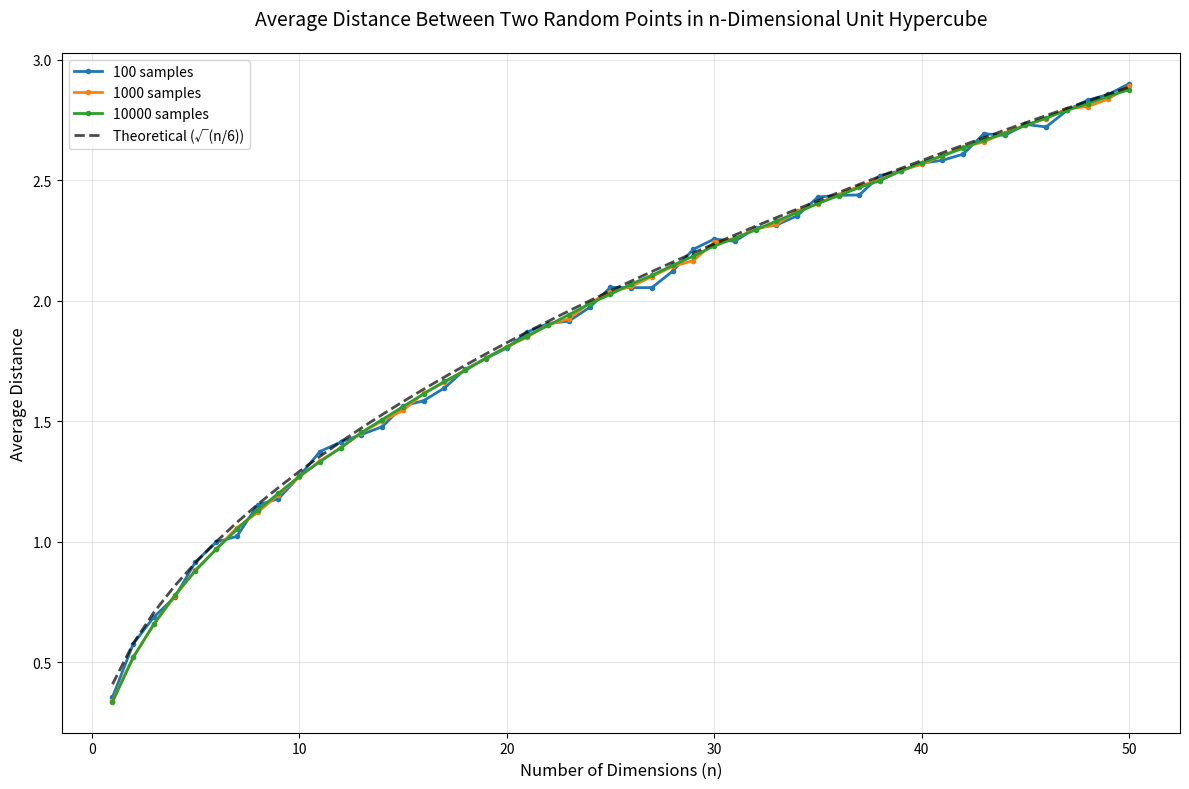

Recreate this plot in Python.
#!/usr/bin/env python3
"""
Program to plot the average distance between two random points in n-dimensional space
as a function of n (number of dimensions).

This demonstrates how distances behave in high-dimensional spaces.
"""

import numpy as np
import matplotlib.pyplot as plt


def calculate_average_distance(n_dim, n_samples):
    """
    Calculate the average Euclidean distance between two random points
    in n-dimensional unit hypercube [0,1]^n.

    Parameters:
    -----------
    n_dim : int
        Number of dimensions
    n_samples : int
        Number of sample pairs to generate

    Returns:
    --------
    float
        Average distance across all samples
    """
    # Generate random points in [0,1]^n
    # Shape: (n_samples, n_dim)
    points_1 = np.random.rand(n_samples, n_dim)
    points_2 = np.random.rand(n_samples, n_dim)

    # Calculate Euclidean distance for each pair
    # Distance = sqrt(sum((p1 - p2)^2))
    distances = np.sqrt(np.sum((points_1 - points_2)**2, axis=1))

    # Return average distance
    return np.mean(distances)


def plot_distance_vs_dimension(max_dim=50, samples_list=None):
    """
    Plot average distance between two random points as a function of dimension
    for different numbers of samples.

    Parameters:
    -----------
    max_dim : int
        Maximum number of dimensions to test
    samples_list : list of int
        List of sample sizes to test. If None, uses [100, 1000, 10000]
    """
    if samples_list is None:
        samples_list = [100, 1000, 10000]

    dimensions = np.arange(1, max_dim + 1)

    # Set random seed for reproducibility
    np.random.seed(42)

    # Create figure
    plt.figure(figsize=(12, 8))

    # For each sample size, calculate and plot average distances
    for n_samples in samples_list:
        print(f"Computing distances for {n_samples} samples...")
        avg_distances = []

        for n_dim in dimensions:
            avg_dist = calculate_average_distance(n_dim, n_samples)
            avg_distances.append(avg_dist)

            if n_dim % 10 == 0:
                print(f"  Dimension {n_dim}: avg distance = {avg_dist:.4f}")

        # Plot results
        plt.plot(dimensions, avg_distances, marker='o', markersize=3,
                label=f'{n_samples} samples', linewidth=2)

    # Add theoretical curve (for unit hypercube, expected distance ≈ sqrt(n/6))
    theoretical = np.sqrt(dimensions / 6.0)
    plt.plot(dimensions, theoretical, 'k--', linewidth=2,
            label='Theoretical (√(n/6))', alpha=0.7)

    plt.xlabel('Number of Dimensions (n)', fontsize=12)
    plt.ylabel('Average Distance', fontsize=12)
    plt.title('Average Distance Between Two Random Points in n-Dimensional Unit Hypercube',
             fontsize=14, pad=20)
    plt.legend(fontsize=10)
    plt.grid(True, alpha=0.3)
    plt.tight_layout()

    # Save figure
    output_file = 'ndim_distance_plot.png'
    plt.savefig(output_file, dpi=300, bbox_inches='tight')
    print(f"\nPlot saved to: {output_file}")

    plt.show()


def main():
    """Main function to run the analysis."""
    print("=" * 70)
    print("N-Dimensional Distance Analysis")
    print("=" * 70)
    print("\nThis program calculates the average Euclidean distance between")
    print("two random points in n-dimensional space [0,1]^n")
    print("=" * 70)
    print()

    # Run analysis with different sample sizes
    max_dimensions = 50
    sample_sizes = [100, 1000, 10000]

    plot_distance_vs_dimension(max_dim=max_dimensions, samples_list=sample_sizes)

    print("\nAnalysis complete!")


if __name__ == "__main__":
    main()
